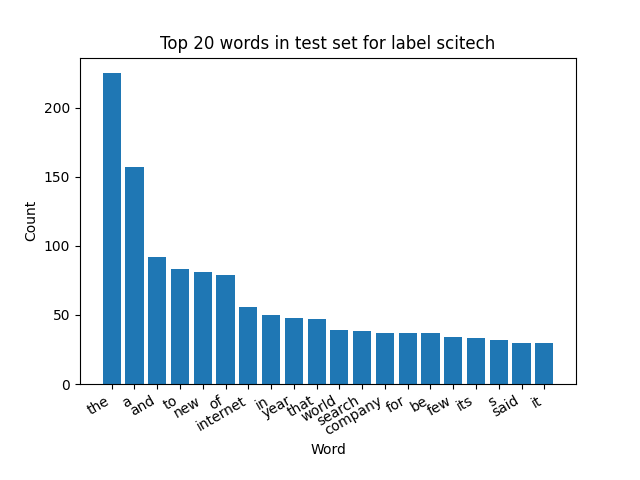

The table this chart was drawn from, first rows:
word, count, percentage
the, 225, 0.09065
a, 157, 0.06326
and, 92, 0.03707
to, 83, 0.03344
new, 81, 0.03263
of, 79, 0.03183
internet, 56, 0.02256
in, 50, 0.02015
year, 48, 0.01934
that, 47, 0.01894
world, 39, 0.01571
search, 38, 0.01531
company, 37, 0.01491
for, 37, 0.01491
be, 37, 0.01491
few, 34, 0.0137
its, 33, 0.0133
s, 32, 0.01289
said, 30, 0.01209
it, 30, 0.01209
first, 29, 0.01168
after, 28, 0.01128
other, 25, 0.01007
ago, 24, 0.00967
is, 22, 0.008864
has, 21, 0.008461
friday, 20, 0.008058
on, 19, 0.007655
will, 17, 0.006849
explorer, 16, 0.006446
security, 15, 0.006044
japan, 15, 0.006044
species, 15, 0.006044
able, 15, 0.006044
people, 15, 0.006044
version, 14, 0.005641
york, 14, 0.005641
make, 14, 0.005641
they, 14, 0.005641
most, 13, 0.005238
study, 13, 0.005238
ipod, 12, 0.004835
days, 12, 0.004835
old, 12, 0.004835
web, 12, 0.004835
have, 12, 0.004835
browser, 11, 0.004432
could, 11, 0.004432
windows, 11, 0.004432
companies, 11, 0.004432
moon, 11, 0.004432
latest, 11, 0.004432
video, 10, 0.004029
time, 10, 0.004029
years, 10, 0.004029
service, 10, 0.004029
software, 10, 0.004029
engines, 10, 0.004029
engine, 9, 0.003626
would, 9, 0.003626
... 303 more rows
